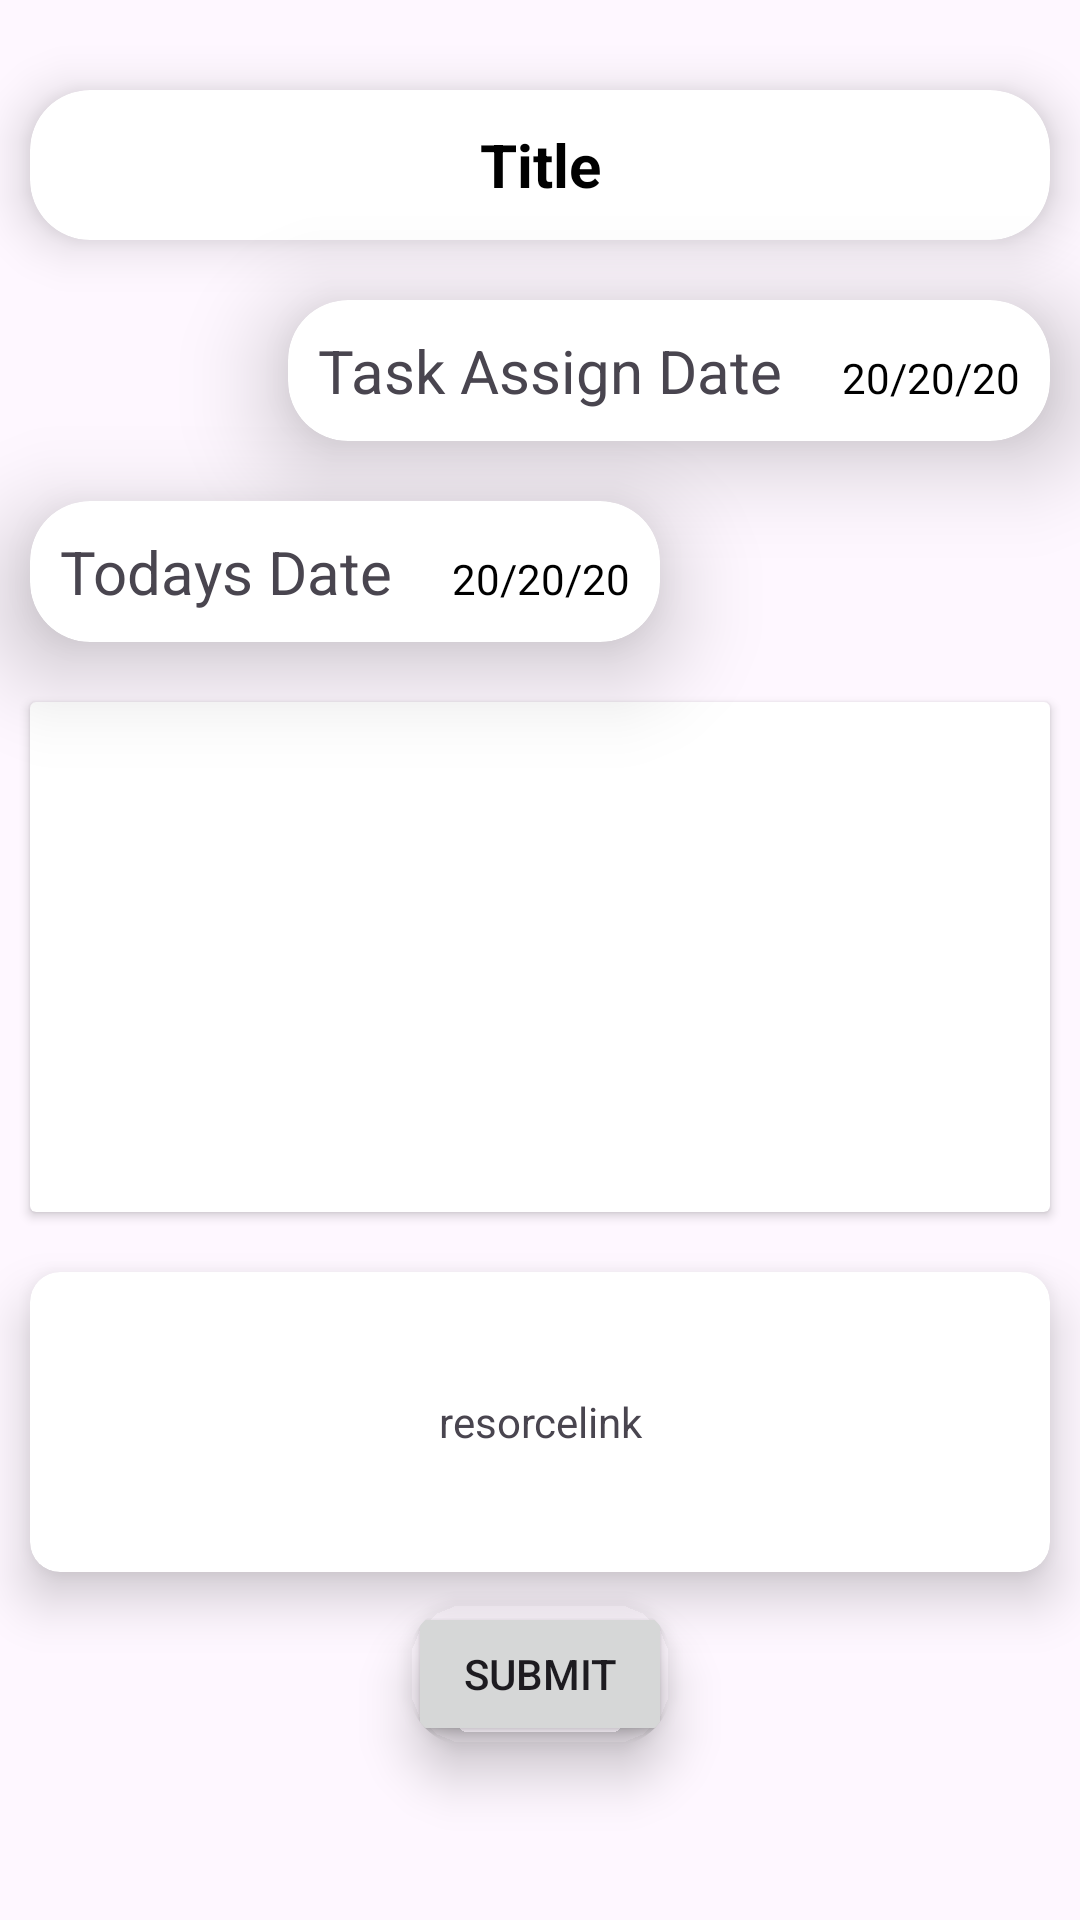

Reconstruct the res/layout file that produces this screen, plus the resources it refers to.
<!-- AndroidManifest.xml: application theme Theme.JOBSHADULER -->
<!-- res/layout/activity_taskclick.xml -->
<?xml version="1.0" encoding="utf-8"?>
<androidx.constraintlayout.widget.ConstraintLayout xmlns:android="http://schemas.android.com/apk/res/android"
    xmlns:app="http://schemas.android.com/apk/res-auto"
    xmlns:tools="http://schemas.android.com/tools"
    android:layout_width="match_parent"
    android:layout_height="match_parent"
    tools:context=".Activity.Taskclick">

    <RelativeLayout
        android:layout_width="match_parent"
        android:layout_height="match_parent"
        app:layout_constraintBottom_toBottomOf="parent"
        app:layout_constraintEnd_toEndOf="parent"
        app:layout_constraintStart_toStartOf="parent"
        app:layout_constraintTop_toTopOf="parent">

        <androidx.cardview.widget.CardView
            android:id="@+id/taskclickcardtexttitle"
            android:layout_width="match_parent"
            android:layout_height="wrap_content"
            android:layout_marginTop="30dp"
            android:layout_marginBottom="10dp"
            android:layout_marginRight="10dp"
            android:layout_marginLeft="10dp"
            app:cardCornerRadius="20dp"
            android:layout_centerHorizontal="true"
            app:cardElevation="10dp">

            <TextView
                android:layout_width="match_parent"
                android:layout_height="50dp"
                android:layout_gravity="center_vertical"
                android:gravity="center"
                android:text="Title"
                android:id="@+id/taskclicktitle"
                android:textColor="@color/black"
                android:textSize="20dp"
                android:textStyle="bold" />
        </androidx.cardview.widget.CardView>

        <androidx.cardview.widget.CardView
            android:id="@+id/taskclickcardassigndate"
            android:layout_width="wrap_content"
            android:layout_height="wrap_content"
            android:layout_below="@+id/taskclickcardtexttitle"
            android:layout_alignParentRight="true"
            android:layout_margin="10dp"
            android:padding="10dp"
            app:cardCornerRadius="20dp"
            app:cardElevation="20dp">

            <LinearLayout
                android:layout_width="wrap_content"
                android:layout_height="wrap_content"

                >

                <TextView
                    android:layout_width="wrap_content"
                    android:layout_height="wrap_content"
                    android:padding="10dp"
                    android:text="Task Assign Date"
                    android:textSize="20dp" />

                <TextView
                    android:layout_width="wrap_content"
                    android:layout_height="wrap_content"
                    android:padding="10dp"
                    android:text="20/20/20"
                    android:id="@+id/taskclickassigndate"
                    android:textColor="@color/black"
                    android:textSize="@dimen/_15sdp" />
            </LinearLayout>
        </androidx.cardview.widget.CardView>
        <androidx.cardview.widget.CardView
            android:id="@+id/taskclickcardtodaysdate"
            android:layout_width="wrap_content"
            android:layout_height="wrap_content"
            android:layout_below="@+id/taskclickcardassigndate"
            android:layout_alignParentLeft="true"
            android:layout_margin="10dp"
            android:padding="10dp"
            app:cardCornerRadius="20dp"
            app:cardElevation="20dp">

            <LinearLayout
                android:layout_width="wrap_content"
                android:layout_height="wrap_content"

                >

                <TextView
                    android:layout_width="wrap_content"
                    android:layout_height="wrap_content"
                    android:padding="10dp"
                    android:text="Todays Date"
                    android:textSize="20dp" />

                <TextView
                    android:layout_width="wrap_content"
                    android:layout_height="wrap_content"
                    android:padding="10dp"
                    android:text="20/20/20"
                    android:id="@+id/todaydate"
                    android:textColor="@color/black"
                    android:textSize="@dimen/_15sdp" />
            </LinearLayout>
        </androidx.cardview.widget.CardView>

        <androidx.cardview.widget.CardView
            android:id="@+id/taskclickcardtasklist"
            android:layout_width="match_parent"
            android:layout_height="wrap_content"
            android:layout_below="@+id/taskclickcardtodaysdate"
            android:layout_marginStart="10dp"
            android:layout_centerHorizontal="true"
            android:layout_marginTop="10dp"
            android:layout_marginEnd="10dp"
            android:layout_marginBottom="10dp">

            <androidx.recyclerview.widget.RecyclerView
                android:layout_width="match_parent"
                android:layout_height="150dp"
                android:layout_margin="10dp"
                android:id="@+id/taskclicksubtask"

                android:minHeight="0dp" />
        </androidx.cardview.widget.CardView>
        <androidx.cardview.widget.CardView
            android:layout_width="match_parent"
            android:layout_height="100dp"
            android:layout_below="@+id/taskclickcardtasklist"
            android:layout_margin="10dp"
            android:id="@+id/taskclickcardresorcelink"
            android:layout_centerHorizontal="true"
            app:cardElevation="10dp"
            app:cardCornerRadius="10dp"
            >
            <TextView
                android:layout_width="match_parent"
                android:layout_height="match_parent"
                android:gravity="center"
                android:id="@+id/resorcelink"
                android:text="resorcelink"/>
        </androidx.cardview.widget.CardView>

        <androidx.cardview.widget.CardView
            android:layout_width="wrap_content"
            android:layout_height="wrap_content"
            android:layout_below="@+id/taskclickcardresorcelink"
            android:layout_centerHorizontal="true"
            app:cardBackgroundColor="#00FFFFFF"
            app:cardCornerRadius="20dp"
            app:cardElevation="10dp"
            android:elevation="10dp"
            android:outlineAmbientShadowColor="@color/black"
            android:outlineSpotShadowColor="@color/black"
            >
            <Button
                android:layout_width="wrap_content"
                android:layout_height="wrap_content"
                android:id="@+id/taskclicksubmit"
android:text="submit"

                />
        </androidx.cardview.widget.CardView>
    </RelativeLayout>


</androidx.constraintlayout.widget.ConstraintLayout>
<!-- resources referenced by this layout -->
<resources>
  <color name="black">#FF000000</color>
  <style name="Theme.JOBSHADULER" parent="Base.Theme.JOBSHADULER" />
  <style name="Base.Theme.JOBSHADULER" parent="Theme.Material3.DayNight.NoActionBar">
          
          
  
          <item name="android:windowFullscreen">true</item>
          <item name="colorPrimaryVariant">@color/topbar</item>
      </style>
  <color name="topbar">#C2A6FE</color>
</resources>
